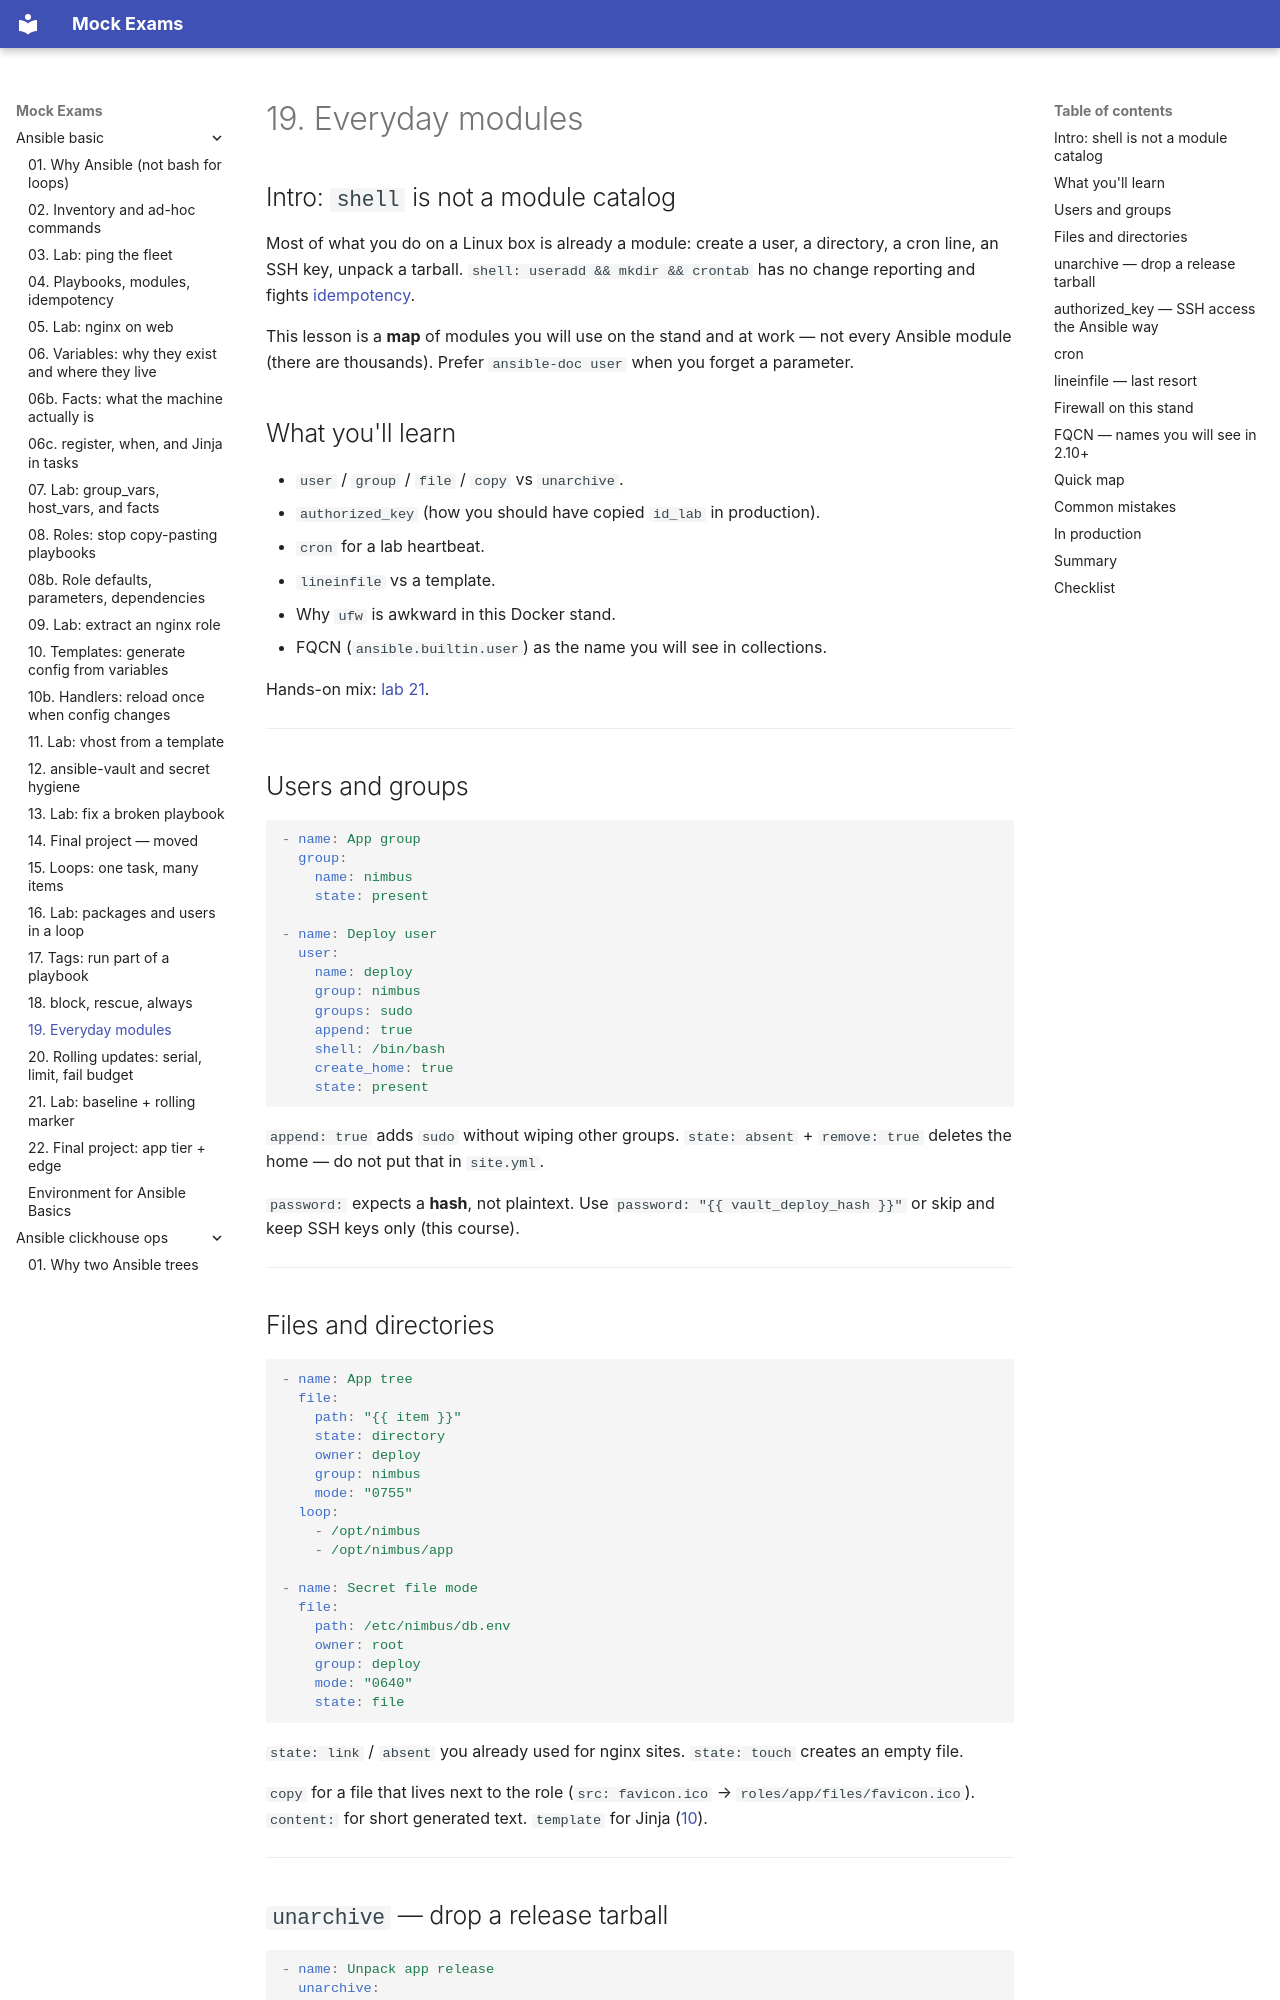

repository: FedorArbuzov/mock-exams · page: ansible-basic/19-modules/index.html · generator: mkdocs

# 19. Everyday modules

## Intro: `shell` is not a module catalog

Most of what you do on a Linux box is already a module: create a user, a directory, a cron line, an SSH key, unpack a tarball. `shell: useradd && mkdir && crontab` has no change reporting and fights [idempotency](04-playbooks.md).

This lesson is a **map** of modules you will use on the stand and at work — not every Ansible module (there are thousands). Prefer `ansible-doc user` when you forget a parameter.

## What you'll learn

- `user` / `group` / `file` / `copy` vs `unarchive`.
- `authorized_key` (how you should have copied `id_lab` in production).
- `cron` for a lab heartbeat.
- `lineinfile` vs a template.
- Why `ufw` is awkward in this Docker stand.
- FQCN (`ansible.builtin.user`) as the name you will see in collections.

Hands-on mix: [lab 21](21-lab-rollout.md).

---

## Users and groups

```yaml
- name: App group
  group:
    name: nimbus
    state: present

- name: Deploy user
  user:
    name: deploy
    group: nimbus
    groups: sudo
    append: true
    shell: /bin/bash
    create_home: true
    state: present
```

`append: true` adds `sudo` without wiping other groups. `state: absent` + `remove: true` deletes the home — do not put that in `site.yml`.

`password:` expects a **hash**, not plaintext. Use `password: "{{ vault_deploy_hash }}"` or skip and keep SSH keys only (this course).

---

## Files and directories

```yaml
- name: App tree
  file:
    path: "{{ item }}"
    state: directory
    owner: deploy
    group: nimbus
    mode: "0755"
  loop:
    - /opt/nimbus
    - /opt/nimbus/app

- name: Secret file mode
  file:
    path: /etc/nimbus/db.env
    owner: root
    group: deploy
    mode: "0640"
    state: file
```

`state: link` / `absent` you already used for nginx sites. `state: touch` creates an empty file.

`copy` for a file that lives next to the role (`src: favicon.ico` → `roles/app/files/favicon.ico`). `content:` for short generated text. `template` for Jinja ([10](10-templates-handlers.md)).

---
